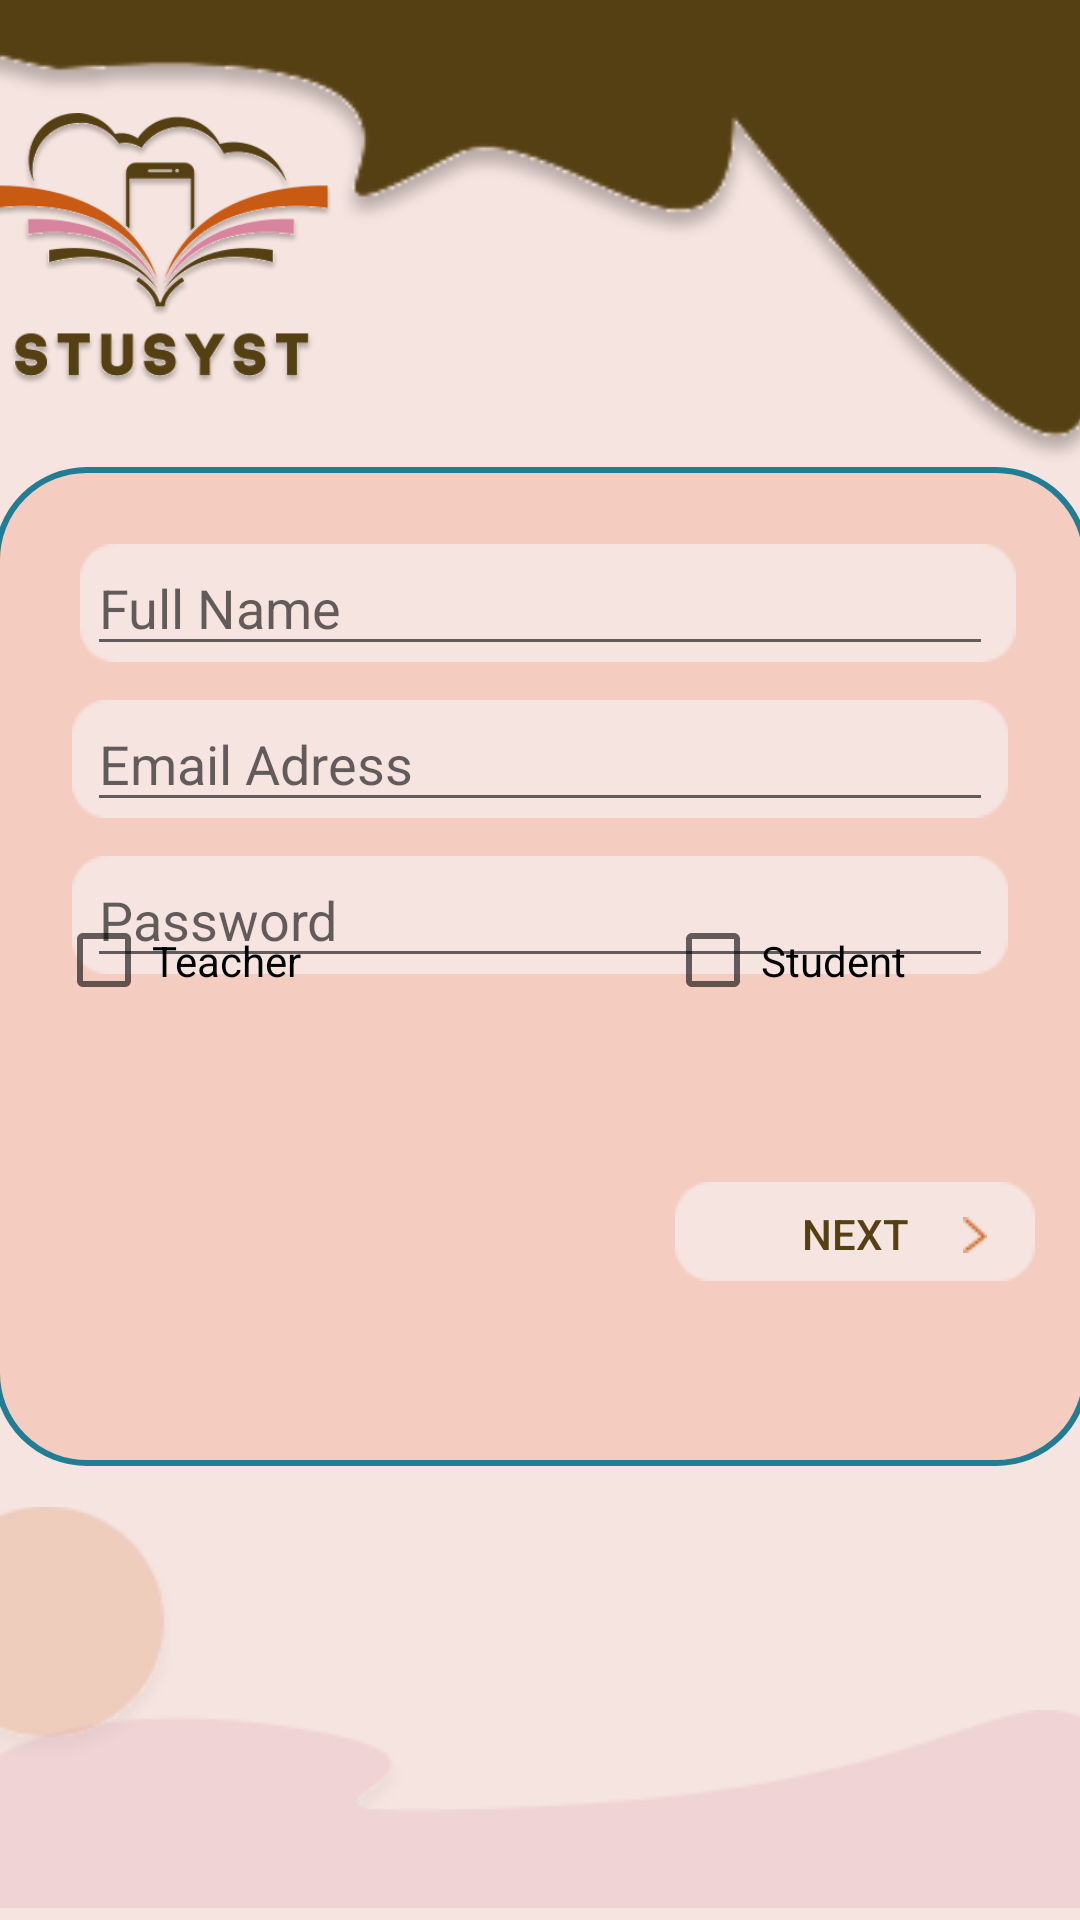

The Android layout XML behind this screen, and the referenced resources:
<!-- AndroidManifest.xml: application theme Theme.StudentTeacherAppointmentSystem -->
<!-- res/layout/activity_sign_up.xml -->
<?xml version="1.0" encoding="utf-8"?>
<androidx.constraintlayout.widget.ConstraintLayout xmlns:android="http://schemas.android.com/apk/res/android"
    xmlns:app="http://schemas.android.com/apk/res-auto"
    xmlns:tools="http://schemas.android.com/tools"
    android:layout_width="match_parent"
    android:layout_height="match_parent"
    android:background="#F5E4DF"
    tools:context=".SignUpActivity">



    <EditText
        android:id="@+id/editTextRegisterName"
        android:layout_width="302dp"
        android:layout_height="42dp"
        android:layout_marginTop="180dp"
        android:elevation="100dp"
        android:ems="10"
        android:hint="Full Name"
        android:inputType="textPersonName"
        app:layout_constraintEnd_toEndOf="parent"
        app:layout_constraintStart_toStartOf="parent"
        app:layout_constraintTop_toTopOf="parent" />

    <CheckBox
        android:id="@+id/checkBoxStudent"
        android:layout_width="117dp"
        android:layout_height="51dp"
        android:layout_marginStart="200dp"
        android:elevation="100dp"
        android:text="Student"
        app:layout_constraintBottom_toBottomOf="parent"
        app:layout_constraintEnd_toEndOf="parent"
        app:layout_constraintStart_toStartOf="parent"
        app:layout_constraintTop_toTopOf="parent" />

    <EditText
        android:id="@+id/editTextRegisterPassword"
        android:layout_width="302dp"
        android:layout_height="42dp"
        android:layout_marginTop="10dp"
        android:elevation="100dp"
        android:ems="10"
        android:hint="Password"
        android:inputType="textPersonName"
        app:layout_constraintEnd_toEndOf="parent"
        app:layout_constraintStart_toStartOf="parent"
        app:layout_constraintTop_toBottomOf="@+id/editTextRegisterEmail" />

    <CheckBox
        android:id="@+id/checkBoxTeacher"
        android:layout_width="123dp"
        android:layout_height="51dp"
        android:layout_marginEnd="200dp"
        android:elevation="100dp"
        android:text="Teacher"
        app:layout_constraintBottom_toBottomOf="parent"
        app:layout_constraintEnd_toEndOf="parent"
        app:layout_constraintStart_toStartOf="parent"
        app:layout_constraintTop_toTopOf="parent" />

    <EditText
        android:id="@+id/editTextRegisterEmail"
        android:layout_width="302dp"
        android:layout_height="42dp"
        android:layout_marginTop="10dp"
        android:elevation="100dp"
        android:ems="10"
        android:hint="Email Adress"
        android:inputType="textEmailAddress"
        app:layout_constraintEnd_toEndOf="parent"
        app:layout_constraintStart_toStartOf="parent"
        app:layout_constraintTop_toBottomOf="@+id/editTextRegisterName" />

    <ImageView
        android:id="@+id/imageView"
        android:layout_width="114dp"
        android:layout_height="94dp"
        android:layout_marginStart="16dp"
        android:layout_marginTop="36dp"
        android:layout_marginEnd="268dp"
        app:layout_constraintEnd_toEndOf="parent"
        app:layout_constraintHorizontal_bias="0.521"
        app:layout_constraintStart_toStartOf="parent"
        app:layout_constraintTop_toTopOf="parent"
        app:srcCompat="@drawable/group1" />

    <ImageView
        android:id="@+id/imageView3"
        android:layout_width="422dp"
        android:layout_height="180dp"
        android:layout_marginTop="-20dp"
        android:layout_marginEnd="-4dp"
        app:layout_constraintEnd_toEndOf="parent"
        app:layout_constraintHorizontal_bias="0.857"
        app:layout_constraintStart_toStartOf="parent"
        app:layout_constraintTop_toTopOf="parent"
        app:srcCompat="@drawable/vector4" />

    <ImageView
        android:id="@+id/imageView4"
        android:layout_width="wrap_content"
        android:layout_height="wrap_content"
        android:layout_marginEnd="325dp"
        android:layout_marginBottom="53dp"
        app:layout_constraintBottom_toBottomOf="parent"
        app:layout_constraintEnd_toEndOf="parent"
        app:layout_constraintStart_toStartOf="parent"
        app:srcCompat="@drawable/ellipse4" />

    <ImageView
        android:id="@+id/imageView5"
        android:layout_width="430dp"
        android:layout_height="66dp"
        android:layout_marginBottom="4dp"
        app:layout_constraintBottom_toBottomOf="parent"
        app:layout_constraintEnd_toEndOf="parent"
        app:layout_constraintStart_toStartOf="parent"
        app:srcCompat="@drawable/vector3" />

    <ImageView
        android:id="@+id/imageView7"
        android:layout_width="365dp"
        android:layout_height="333dp"
        android:layout_marginTop="-5dp"
        app:layout_constraintEnd_toEndOf="parent"
        app:layout_constraintStart_toStartOf="parent"
        app:layout_constraintTop_toBottomOf="@+id/imageView3"
        app:srcCompat="@drawable/rectangle" />

    <ImageView
        android:id="@+id/imageView10"
        android:layout_width="wrap_content"
        android:layout_height="wrap_content"
        android:layout_marginStart="210dp"
        android:layout_marginTop="181dp"
        app:layout_constraintBottom_toBottomOf="parent"
        app:layout_constraintEnd_toEndOf="parent"
        app:layout_constraintStart_toStartOf="parent"
        app:layout_constraintTop_toTopOf="parent"
        app:srcCompat="@drawable/rectangle63" />

    <ImageView
        android:id="@+id/imageView11"
        android:layout_width="312dp"
        android:layout_height="42dp"
        android:layout_marginStart="5dp"
        app:layout_constraintBottom_toBottomOf="@+id/editTextRegisterName"
        app:layout_constraintEnd_toEndOf="parent"
        app:layout_constraintStart_toStartOf="parent"
        app:srcCompat="@drawable/rectangle64" />

    <ImageView
        android:id="@+id/imageView12"
        android:layout_width="312dp"
        android:layout_height="42dp"
        app:layout_constraintBottom_toBottomOf="@+id/editTextRegisterEmail"
        app:layout_constraintEnd_toEndOf="parent"
        app:layout_constraintStart_toStartOf="parent"
        app:srcCompat="@drawable/rectangle64" />

    <ImageView
        android:id="@+id/imageView14"
        android:layout_width="312dp"
        android:layout_height="42dp"
        app:layout_constraintBottom_toBottomOf="@+id/editTextRegisterPassword"
        app:layout_constraintEnd_toEndOf="parent"
        app:layout_constraintStart_toStartOf="parent"
        app:srcCompat="@drawable/rectangle64" />

    <Button
        android:id="@+id/button"
        android:layout_width="125dp"
        android:layout_height="57dp"
        android:layout_marginStart="210dp"
        android:layout_marginTop="182dp"
        android:background="@drawable/cornerless"
        android:onClick="nextButtonClicked"
        android:text="Next"
        android:textColor="#544013"
        app:layout_constraintBottom_toBottomOf="parent"
        app:layout_constraintEnd_toEndOf="parent"
        app:layout_constraintStart_toStartOf="parent"
        app:layout_constraintTop_toTopOf="parent" />

    <ImageView
        android:id="@+id/imageView2"
        android:layout_width="wrap_content"
        android:layout_height="wrap_content"
        android:layout_marginStart="290dp"
        android:layout_marginTop="183dp"
        app:layout_constraintBottom_toBottomOf="parent"
        app:layout_constraintEnd_toEndOf="parent"
        app:layout_constraintStart_toStartOf="parent"
        app:layout_constraintTop_toTopOf="parent"
        app:srcCompat="@drawable/vector5" />


</androidx.constraintlayout.widget.ConstraintLayout>
<!-- resources referenced by this layout -->
<resources>
  <!-- drawable cornerless (drawable) -->
  <?xml version="1.0" encoding="utf-8"?>
  <selector xmlns:android="http://schemas.android.com/apk/res/android">
  
      <shape xmlns:android="http://schemas.android.com/apk/res/android"
          android:shape="rectangle">
          <corners android:radius="3dp" />
          <stroke android:width="5px" android:color="#1a1a1a" />
      </shape>
  
  </selector>
  <!-- drawable ellipse4: png bitmap (drawable, 1202 bytes) -->
  <!-- drawable group1: png bitmap (drawable, 23709 bytes) -->
  <!-- drawable rectangle (drawable) -->
  <?xml version="1.0" encoding="utf-8"?>
  <shape xmlns:android="http://schemas.android.com/apk/res/android" android:id="@+id/listview_background_shape">
      <stroke android:width="2dp" android:color="#ff207d94" />
      <padding android:left="2dp"
          android:top="2dp"
          android:right="2dp"
          android:bottom="2dp" />
      <corners
          android:bottomLeftRadius="30dp"
          android:bottomRightRadius="30dp"
          android:topLeftRadius="30dp"
          android:topRightRadius="30dp" />
      <solid android:color="#F4CCC0" />
  </shape>
  <!-- drawable rectangle63: png bitmap (drawable, 460 bytes) -->
  <!-- drawable rectangle64: png bitmap (drawable, 494 bytes) -->
  <!-- drawable vector3: png bitmap (drawable, 1395 bytes) -->
  <!-- drawable vector4: png bitmap (drawable, 7289 bytes) -->
  <!-- drawable vector5: png bitmap (drawable, 317 bytes) -->
  <style name="Theme.StudentTeacherAppointmentSystem" parent="Theme.MaterialComponents.DayNight.DarkActionBar">
          
          <item name="colorPrimary">@color/purple_500</item>
          <item name="colorPrimaryVariant">@color/purple_700</item>
          <item name="colorOnPrimary">@color/white</item>
          
          <item name="colorSecondary">@color/teal_200</item>
          <item name="colorSecondaryVariant">@color/teal_700</item>
          <item name="colorOnSecondary">@color/black</item>
          
          <item name="android:statusBarColor">?attr/colorPrimaryVariant</item>
          
  
  
  
      </style>
  <!-- not gathered from this repository: default colours our renderer supplied (Android Studio template values) -->
  <color name="purple_500">#FF6200EE</color>
  <color name="purple_700">#FF3700B3</color>
  <color name="teal_200">#FF03DAC5</color>
  <color name="teal_700">#FF018786</color>
  <color name="black">#FF000000</color>
  <color name="white">#FFFFFFFF</color>
</resources>
